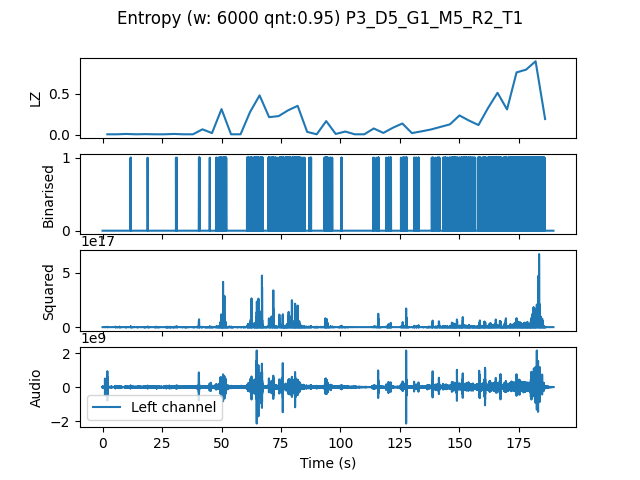

The file beside this chart, header and first rows:
, t0, LZ, CTW
mean, 284259, 0.1599, 0.2126
0.0, 0.0, 0.004184, 0.0004299
4.0, 4.0, 0.004184, 0.0004299
8.0, 8.0, 0.008367, 0.006284
12.0, 12.0, 0.004184, 0.0004299
16.0, 16.0, 0.006275, 0.002385
20.0, 20.0, 0.004184, 0.0004299
24.0, 24.0, 0.004184, 0.0004299
28.0, 28.0, 0.008367, 0.004336
32.0, 32.0, 0.004184, 0.0004299
36.0, 36.0, 0.004184, 0.0004299
40.0, 40.0, 0.06485, 0.07609
44.0, 44.0, 0.01883, 0.02574
48.0, 48.0, 0.3117, 0.3415
52.0, 52.0, 0.004184, 0.0004299
56.0, 56.0, 0.004184, 0.0004299
60.0, 60.0, 0.2761, 0.3595
64.0, 64.0, 0.479, 0.888
68.0, 68.0, 0.2134, 0.4073
72.0, 72.0, 0.2259, 0.3125
76.0, 76.0, 0.297, 0.3859
80.0, 80.0, 0.3514, 0.6633
84.0, 84.0, 0.03347, 0.03802
88.0, 88.0, 0.004184, 0.0004299
92.0, 92.0, 0.1653, 0.1974
96.0, 96.0, 0.008367, 0.002385
100.0, 100.0, 0.03765, 0.05936
104.0, 104.0, 0.004184, 0.0004299
108.0, 108.0, 0.004184, 0.0004299
112.0, 112.0, 0.0753, 0.2321
116.0, 116.0, 0.02092, 0.01366
120.0, 120.0, 0.08367, 0.1153
124.0, 124.0, 0.136, 0.184
128.0, 128.0, 0.01883, 0.0217
132.0, 132.0, 0.03974, 0.05052
136.0, 136.0, 0.06275, 0.06981
140.0, 140.0, 0.09413, 0.1023
144.0, 144.0, 0.1255, 0.1435
148.0, 148.0, 0.2343, 0.2621
152.0, 152.0, 0.1715, 0.2266
156.0, 156.0, 0.1171, 0.2034
160.0, 160.0, 0.3242, 0.3586
164.0, 164.0, 0.5104, 0.9887
168.0, 168.0, 0.3075, 0.3612
172.0, 172.0, 0.7593, 0.7945
176.0, 176.0, 0.7928, 0.8172
180.0, 180.0, 0.8953, 0.9159
184.0, 184.0, 0.1904, 0.3541
